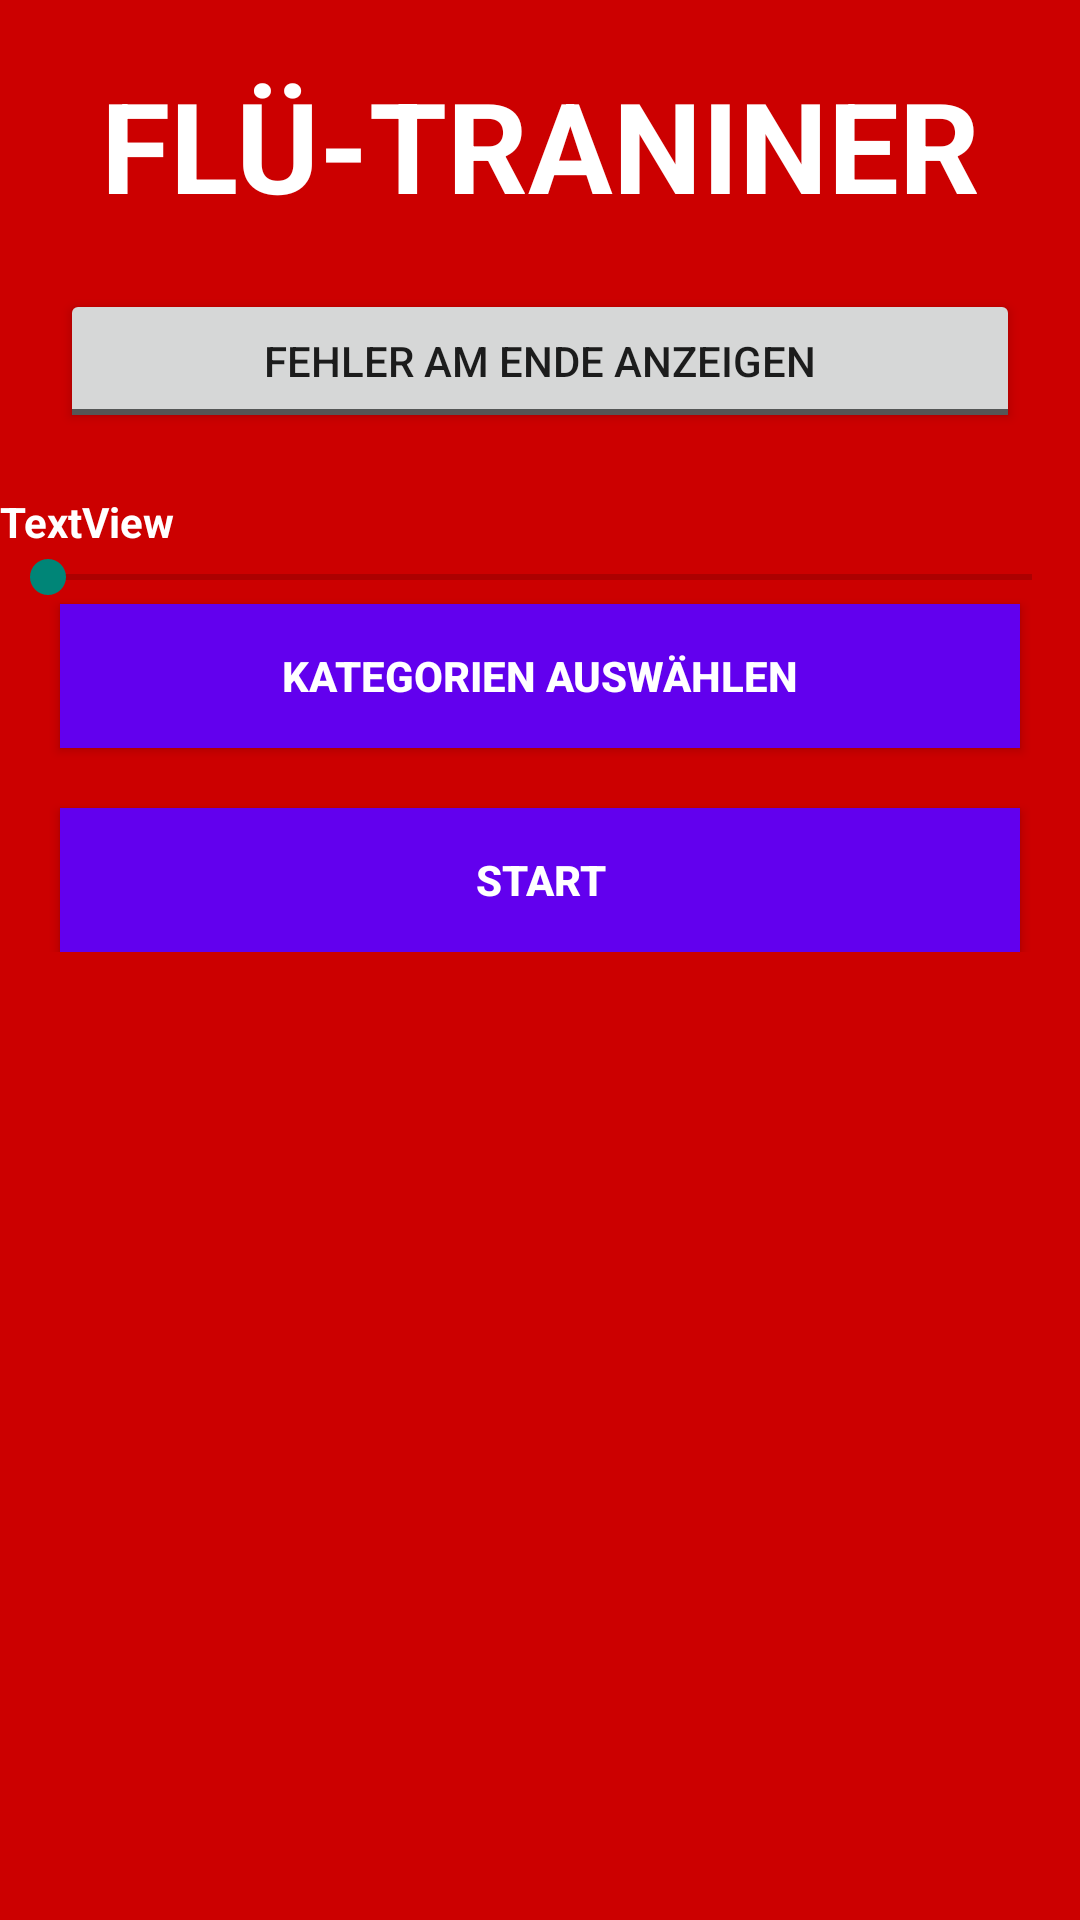

Reconstruct the res/layout file that produces this screen, plus the resources it refers to.
<!-- AndroidManifest.xml: application theme AppTheme -->
<!-- res/layout/activity_flue_trainer.xml -->
<ScrollView xmlns:android="http://schemas.android.com/apk/res/android"
    xmlns:tools="http://schemas.android.com/tools"
    android:layout_width="match_parent"
    android:layout_height="match_parent"
    android:alwaysDrawnWithCache="false"
    android:background="@android:color/holo_red_dark"
    android:theme="@style/Theme.AppCompat.Light.NoActionBar"
    tools:context="com.example.flue_trainer.FlueTrainer">

    

    

    <LinearLayout
        android:layout_width="match_parent"
        android:layout_height="wrap_content"
        android:orientation="vertical"
        android:theme="@style/Theme.AppCompat.Light.NoActionBar">

        <TextView
            android:id="@+id/Title"
            android:layout_width="match_parent"
            android:layout_height="wrap_content"
            android:layout_marginBottom="20dp"
            android:layout_marginTop="20dp"
            android:gravity="center_horizontal"
            android:text="@string/app_name"
            android:textColor="@android:color/white"
            android:textSize="42sp"
            android:textStyle="normal|bold"
            tools:text="@string/app_name" />

        <ToggleButton
            android:id="@+id/toggleButtonErrors"
            android:layout_width="match_parent"
            android:layout_height="wrap_content"
            android:layout_marginLeft="20dp"
            android:layout_marginRight="20dp"
            android:text="ToggleButton"
            android:textOff="@string/hideErrors"
            android:textOn="@string/showErrors" />

        <TextView
            android:id="@+id/textViewNumberOfQuestions"
            android:layout_width="match_parent"
            android:layout_height="wrap_content"
            android:layout_marginTop="20dp"
            android:layout_weight="1"
            android:text="TextView"
            android:textColor="@android:color/background_light"
            android:textStyle="bold" />

        <SeekBar
            android:id="@+id/seekBarNumberOfQuestions"
            android:layout_width="match_parent"
            android:layout_height="wrap_content"
            android:layout_weight="1" />

        <Button
            android:id="@+id/chooseCategoryButton"
            android:layout_width="match_parent"
            android:layout_height="wrap_content"
            android:layout_marginLeft="20dp"
            android:layout_marginRight="20dp"
            android:background="@color/colorPrimary"
            android:text="@string/chooseCategorys"
            android:textColor="@android:color/background_light"
            android:textStyle="bold" />

        <Button
            android:id="@+id/btnStart"
            android:layout_width="match_parent"
            android:layout_height="wrap_content"
            android:layout_marginLeft="20dp"
            android:layout_marginRight="20dp"
            android:layout_marginTop="20dp"
            android:background="@color/colorPrimary"
            android:text="@string/start"
            android:textColor="@android:color/background_light"
            android:textStyle="bold" />

    </LinearLayout>

</ScrollView>
<!-- resources referenced by this layout -->
<resources>
  <string name="app_name">FLÜ-TRANINER</string>
  <string name="chooseCategorys">Kategorien auswählen</string>
  <string name="hideErrors">Fehler am Ende anzeigen</string>
  <string name="showErrors">Fehler sofort anzeigen</string>
  <string name="start">Start</string>
  <style name="AppTheme" parent="@style/Theme.AppCompat.Light.NoActionBar">
          
          <item name="colorPrimary">@color/colorPrimary</item>
          <item name="colorPrimaryDark">@color/colorPrimaryDark</item>
          <item name="colorAccent">@color/colorAccent</item>
          <item name="android:windowActionBar">false</item>
          <item name="android:windowTitleSize">0dp</item>
      </style>
  <!-- not gathered from this repository: default colours our renderer supplied (Android Studio template values) -->
  <color name="colorPrimary">#FF6200EE</color>
  <color name="colorPrimaryDark">#FF3700B3</color>
  <color name="colorAccent">#FF03DAC5</color>
</resources>
